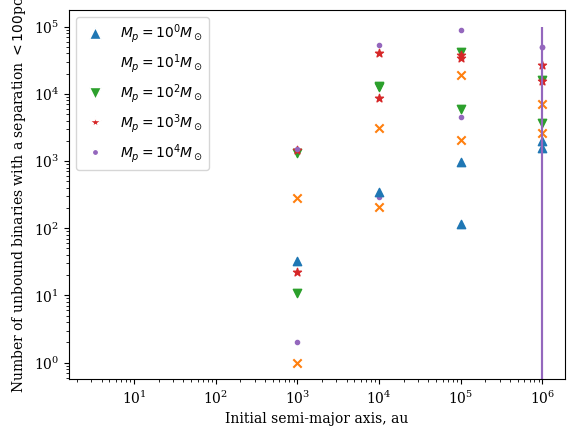

The script that saved this image:
import matplotlib.pyplot as plt
from matplotlib.lines import Line2D
import csv
import numpy as np
from scipy.constants import au
plt.rc('font', family='serif')

N_bin = 10**5
M_p = np.array([10.0**0.0, 10.0**1.0, 10.0**2.0, 10.0**3.0, 10.0**4.0])*2.0*10.0**30.0
a = np.array([10.0**3.0, 10.0**4.0, 10.0**5.0, 10.0**6.0]) * au

#Number of binaries bound that were once unbound
number_rebound = np.array([	[0, 0, 116, 1957],
							[1, 210, 19372, 7062],
							[11, 13102, 42055, 15972],
							[22, 8642, 34301, 26832],
							[2, 291, 4571, 50000]])

#Number of binaries unbound and within 100pc
number_close = np.array([	[33, 342, 965, 1560],
							[278, 3128, 2079, 2596],
							[1320, 12448, 5914, 3738],
							[1484, 40753, 37834, 15606],
							[1530, 54019, 89270, 50000]])

#Error due to e=1
error = np.array([	[0, 0, 9, 2],
					[0, 4, 23, 5],
					[0, 3, 8, 1],
					[0, 0, 3, 1],
					[0, 0, 0, 50000]])


#Plot number rebound
markerstyle = ['^', 'x', 'v', '*', '.']
markercolor = [u'#1f77b4', u'#ff7f0e', u'#2ca02c', u'#d62728', u'#9467bd', u'#8c564b', u'#e377c2', u'#7f7f7f', u'#bcbd22', u'#17becf']
for i in range(np.size(M_p)):
	plt.scatter(a/au, number_rebound[i], marker=markerstyle[i], color = markercolor[i])
	plt.errorbar(a/au, number_rebound[i], yerr=[error[i], error[i]], linestyle="None", color = markercolor[i])

#Legend entries
legend_entries = [	Line2D([0], [0], marker=markerstyle[0], color='w', markerfacecolor=markercolor[0], label=r'$M_p = 10^0M_\odot$', markersize=9),
					Line2D([0], [0], marker=markerstyle[1], color='w', markerfacecolor=markercolor[1], label=r'$M_p = 10^1M_\odot$', markersize=9),
					Line2D([0], [0], marker=markerstyle[2], color='w', markerfacecolor=markercolor[2], label=r'$M_p = 10^2M_\odot$', markersize=9),
					Line2D([0], [0], marker=markerstyle[3], color='w', markerfacecolor=markercolor[3], label=r'$M_p = 10^3M_\odot$', markersize=9),
					Line2D([0], [0], marker=markerstyle[4], color='w', markerfacecolor=markercolor[4], label=r'$M_p = 10^4M_\odot$', markersize=9)]

plt.legend(handles = legend_entries)
ax = plt.gca()
ax.set_xscale('log')
ax.set_yscale('log')
plt.xlabel('Initial semi-major axis, au')
plt.ylabel('Number of bound binaries that were once unbound')
plt.show()


#Plot number within 100pc
markerstyle = ['^', 'x', 'v', '*', '.']
markercolor = [u'#1f77b4', u'#ff7f0e', u'#2ca02c', u'#d62728', u'#9467bd', u'#8c564b', u'#e377c2', u'#7f7f7f', u'#bcbd22', u'#17becf']
for i in range(np.size(M_p)):
	plt.scatter(a/au, number_close[i], marker=markerstyle[i], color = markercolor[i])
	plt.errorbar(a/au, number_close[i], yerr=[error[i], error[i]], linestyle="None", color = markercolor[i])

#Legend entries
legend_entries = [	Line2D([0], [0], marker=markerstyle[0], color='w', markerfacecolor=markercolor[0], label=r'$M_p = 10^0M_\odot$', markersize=9),
					Line2D([0], [0], marker=markerstyle[1], color='w', markerfacecolor=markercolor[1], label=r'$M_p = 10^1M_\odot$', markersize=9),
					Line2D([0], [0], marker=markerstyle[2], color='w', markerfacecolor=markercolor[2], label=r'$M_p = 10^2M_\odot$', markersize=9),
					Line2D([0], [0], marker=markerstyle[3], color='w', markerfacecolor=markercolor[3], label=r'$M_p = 10^3M_\odot$', markersize=9),
					Line2D([0], [0], marker=markerstyle[4], color='w', markerfacecolor=markercolor[4], label=r'$M_p = 10^4M_\odot$', markersize=9)]

plt.legend(handles = legend_entries)
ax = plt.gca()
ax.set_xscale('log')
ax.set_yscale('log')
plt.xlabel('Initial semi-major axis, au')
plt.ylabel(r'Number of unbound binaries with a separation $<100$pc')
plt.show()